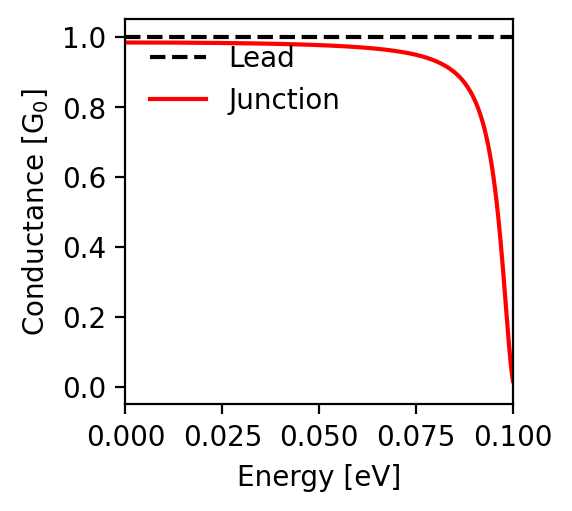

Source data for this figure (header and first rows):
energy; conductance
-0.1; 0.017
-0.0998; 0.031
-0.0996; 0.048
-0.0994; 0.069
-0.0992; 0.091
-0.099; 0.116
-0.0988; 0.142
-0.0986; 0.17
-0.0984; 0.198
-0.0982; 0.227
-0.098; 0.255
-0.0978; 0.284
-0.0976; 0.312
-0.0974; 0.339
-0.0972; 0.366
-0.097; 0.392
-0.0968; 0.417
-0.0966; 0.44
-0.0964; 0.463
-0.0962; 0.485
-0.096; 0.506
-0.0958; 0.526
-0.0956; 0.545
-0.0954; 0.563
-0.0952; 0.581
-0.095; 0.597
-0.0948; 0.612
-0.0946; 0.627
-0.0944; 0.641
-0.0942; 0.654
-0.094; 0.667
-0.0938; 0.679
-0.0936; 0.69
-0.0934; 0.701
-0.0932; 0.711
-0.093; 0.721
-0.0928; 0.73
-0.0926; 0.739
-0.0924; 0.748
-0.0922; 0.756
-0.092; 0.763
-0.0918; 0.77
-0.0916; 0.777
-0.0914; 0.784
-0.0912; 0.79
-0.091; 0.796
-0.0908; 0.802
-0.0906; 0.808
-0.0904; 0.813
-0.0902; 0.818
-0.09; 0.823
-0.0898; 0.827
-0.0896; 0.832
-0.0894; 0.836
-0.0892; 0.84
-0.089; 0.844
-0.0888; 0.848
-0.0886; 0.851
-0.0884; 0.855
-0.0882; 0.858
... 941 more rows
